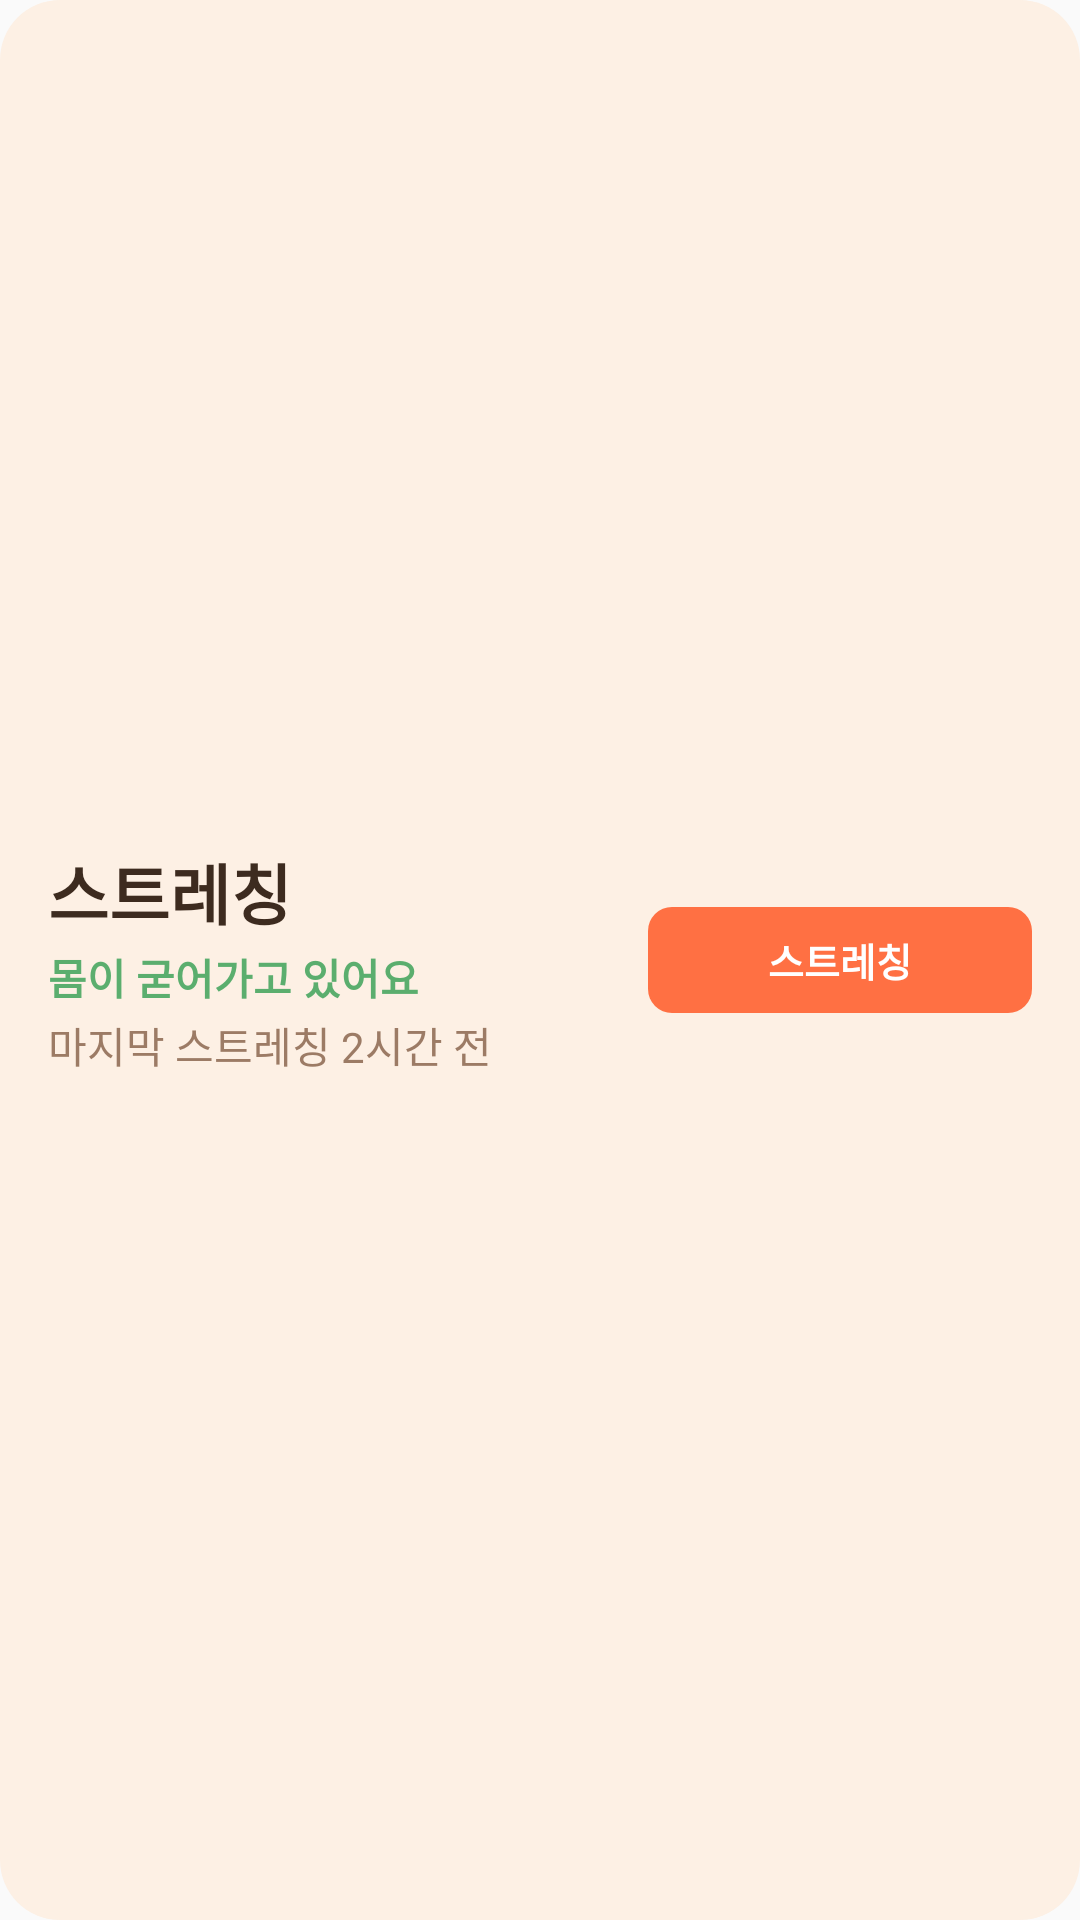

Write the Android layout XML for this screen, with the resource values it uses.
<!-- AndroidManifest.xml: application theme Theme.HabitTracker -->
<!-- res/layout/widget_stretch_card_item.xml -->
<?xml version="1.0" encoding="utf-8"?>
<LinearLayout xmlns:android="http://schemas.android.com/apk/res/android"
    android:id="@+id/widget_card_body"
    android:layout_width="match_parent"
    android:layout_height="match_parent"
    android:orientation="horizontal"
    android:background="@drawable/widget_card_item_background"
    android:paddingLeft="@dimen/widget_padding_inner"
    android:paddingRight="@dimen/widget_padding_inner"
    android:paddingTop="@dimen/widget_padding_outer"
    android:paddingBottom="@dimen/widget_padding_outer">

    
    <LinearLayout
        android:layout_width="0dp"
        android:layout_height="match_parent"
        android:layout_weight="3"
        android:orientation="vertical"
        android:gravity="center_vertical">

        <TextView
            android:id="@+id/widget_card_name"
            style="@style/WidgetTextStyle.CategoryTitle"
            android:layout_width="wrap_content"
            android:layout_height="wrap_content"
            android:text="스트레칭" />

        <TextView
            android:id="@+id/widget_stretch_status"
            android:layout_width="match_parent"
            android:layout_height="wrap_content"
            android:layout_marginTop="2dp"
            android:text="몸이 굳어가고 있어요"
            android:textSize="14sp"
            android:textStyle="bold"
            android:textColor="@color/stretch_primary"
            android:maxLines="1"
            android:ellipsize="end" />

        <TextView
            android:id="@+id/widget_stretch_secondary"
            style="@style/WidgetTextStyle.Description"
            android:layout_width="match_parent"
            android:layout_height="wrap_content"
            android:layout_marginTop="2dp"
            android:text="마지막 스트레칭 2시간 전"
            android:maxLines="1"
            android:ellipsize="end" />

    </LinearLayout>

    
    <LinearLayout
        android:layout_width="0dp"
        android:layout_height="match_parent"
        android:layout_weight="2"
        android:layout_marginLeft="8dp"
        android:orientation="vertical"
        android:gravity="center_vertical">

        <TextView
            android:id="@+id/widget_btn_stretch"
            android:layout_width="match_parent"
            android:layout_height="wrap_content"
            android:text="스트레칭"
            android:gravity="center"
            android:textSize="13sp"
            android:textStyle="bold"
            android:textColor="#FFFFFFFF"
            android:background="@drawable/widget_button_background"
            android:paddingLeft="4dp"
            android:paddingRight="4dp"
            android:paddingTop="8dp"
            android:paddingBottom="8dp" />

    </LinearLayout>

</LinearLayout>
<!-- resources referenced by this layout -->
<resources>
  <color name="stretch_primary">#FF5BAE6E</color>
  <dimen name="widget_padding_inner">16dp</dimen>
  <dimen name="widget_padding_outer">12dp</dimen>
  <!-- drawable widget_button_background (drawable) -->
  <?xml version="1.0" encoding="utf-8"?>
  <shape xmlns:android="http://schemas.android.com/apk/res/android"
      android:shape="rectangle">
      <solid android:color="#FFFF7043" />
      <corners android:radius="8dp" />
  </shape>
  <!-- drawable widget_card_item_background (drawable) -->
  <?xml version="1.0" encoding="utf-8"?>
  <shape xmlns:android="http://schemas.android.com/apk/res/android"
      android:shape="rectangle">
      <solid android:color="@color/widget_card_background" />
      <corners android:radius="20dp" />
  </shape>
  <style name="WidgetTextStyle.CategoryTitle">
          <item name="android:textSize">22sp</item>
          <item name="android:textStyle">bold</item>
          <item name="android:textColor">@color/widget_text_main</item>
      </style>
  <style name="WidgetTextStyle.Description">
          <item name="android:textSize">14sp</item>
          <item name="android:textStyle">normal</item>
          <item name="android:textColor">@color/widget_text_sub</item>
      </style>
  <style name="Theme.HabitTracker" parent="android:Theme.Material.Light.NoActionBar" />
  <color name="widget_card_background">#FDF0E4</color>
  <color name="widget_text_main">#3D2B1F</color>
  <color name="widget_text_sub">#9C7B65</color>
</resources>
